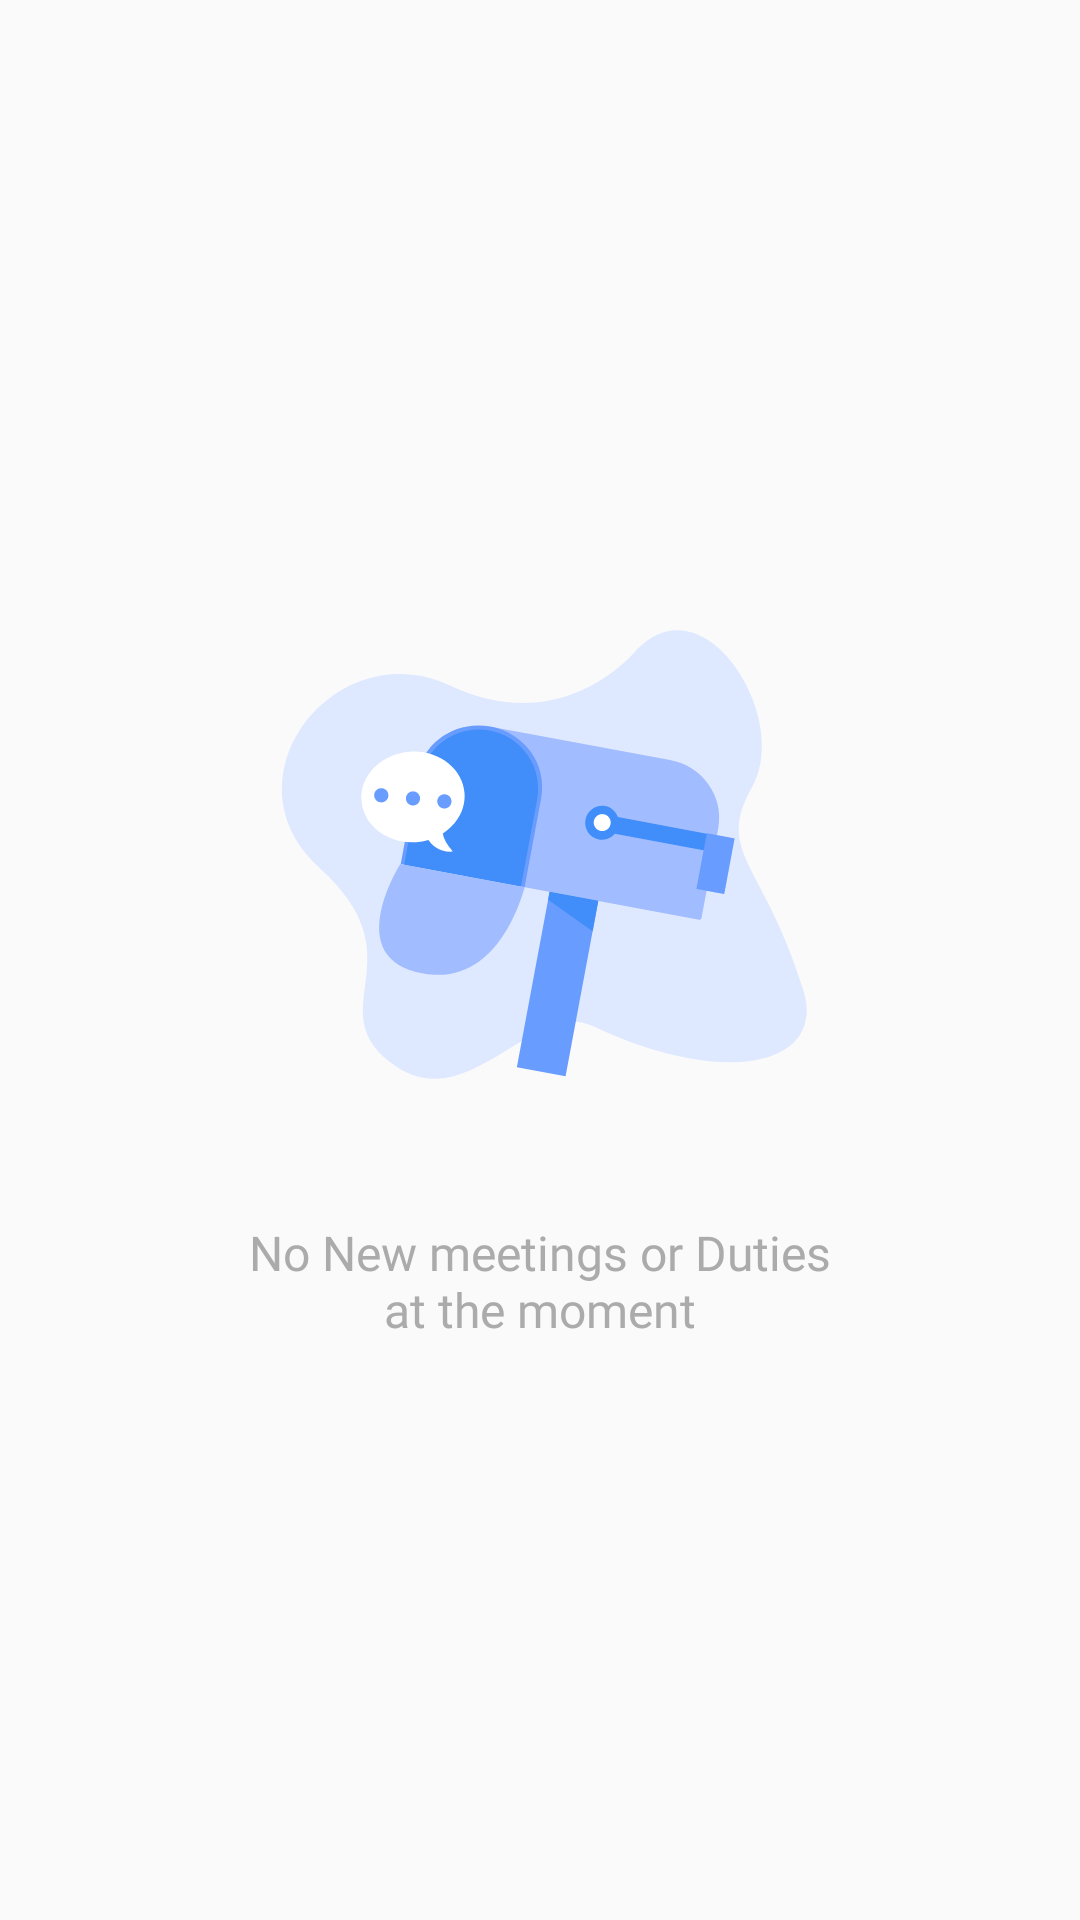

Android layout source for this screen:
<!-- AndroidManifest.xml: application theme AppTheme -->
<!-- res/layout/fragment_core1fragment.xml -->
<?xml version="1.0" encoding="utf-8"?>

<androidx.constraintlayout.widget.ConstraintLayout xmlns:android="http://schemas.android.com/apk/res/android"
    xmlns:app="http://schemas.android.com/apk/res-auto"
    xmlns:tools="http://schemas.android.com/tools"
    android:layout_width="match_parent"
    android:layout_height="match_parent"
    tools:context=".Fragments.AlertsFragment.Core.Core1Fragment">

    <androidx.constraintlayout.widget.ConstraintLayout
        android:id="@+id/emptyAllLayout"
        android:layout_width="wrap_content"
        android:layout_height="wrap_content"
        android:layout_marginStart="85dp"
        android:layout_marginTop="60dp"
        android:layout_marginEnd="85dp"
        android:layout_marginBottom="80dp"
        app:layout_constraintBottom_toBottomOf="parent"
        app:layout_constraintEnd_toEndOf="parent"
        app:layout_constraintStart_toStartOf="parent"
        app:layout_constraintTop_toTopOf="parent">

        <ImageView
            android:id="@+id/imageView5"
            android:layout_width="wrap_content"
            android:layout_height="wrap_content"
            android:src="@drawable/ic_nomeetings"
            app:layout_constraintStart_toStartOf="parent"
            app:layout_constraintTop_toTopOf="parent" />

        <TextView
            android:id="@+id/textView2"
            android:layout_width="0dp"
            android:layout_height="wrap_content"
            android:layout_marginStart="15dp"
            android:layout_marginTop="10dp"
            android:layout_marginEnd="15dp"
            android:fontFamily="@font/sf_pro_text_regular"
            android:text="No New meetings or Duties  at the moment"
            android:textAlignment="center"
            android:textColor="#ABABAB"
            android:textSize="16dp"
            app:layout_constraintEnd_toEndOf="parent"
            app:layout_constraintStart_toStartOf="parent"
            app:layout_constraintTop_toBottomOf="@+id/imageView5" />

    </androidx.constraintlayout.widget.ConstraintLayout>

    <androidx.recyclerview.widget.RecyclerView
        android:id="@+id/recylerView1_1"
        android:layout_width="match_parent"
        android:layout_height="match_parent"
        app:layout_constraintBottom_toBottomOf="parent"
        app:layout_constraintEnd_toEndOf="parent"
        app:layout_constraintStart_toStartOf="parent"
        app:layout_constraintTop_toTopOf="parent" />
</androidx.constraintlayout.widget.ConstraintLayout>
<!-- resources referenced by this layout -->
<resources>
  <!-- drawable ic_nomeetings: vector/xml drawable (drawable, 4332 chars, omitted) -->
  <style name="AppTheme" parent="Theme.AppCompat.DayNight.NoActionBar">
          
          <item name="colorPrimary">@color/colorPrimary</item>
          <item name="colorPrimaryDark">#000</item>
          <item name="colorAccent">@color/colorAccent</item>
      </style>
  <color name="colorPrimary">#0B0B0B</color>
  <color name="colorAccent">#03DAC5</color>
</resources>
